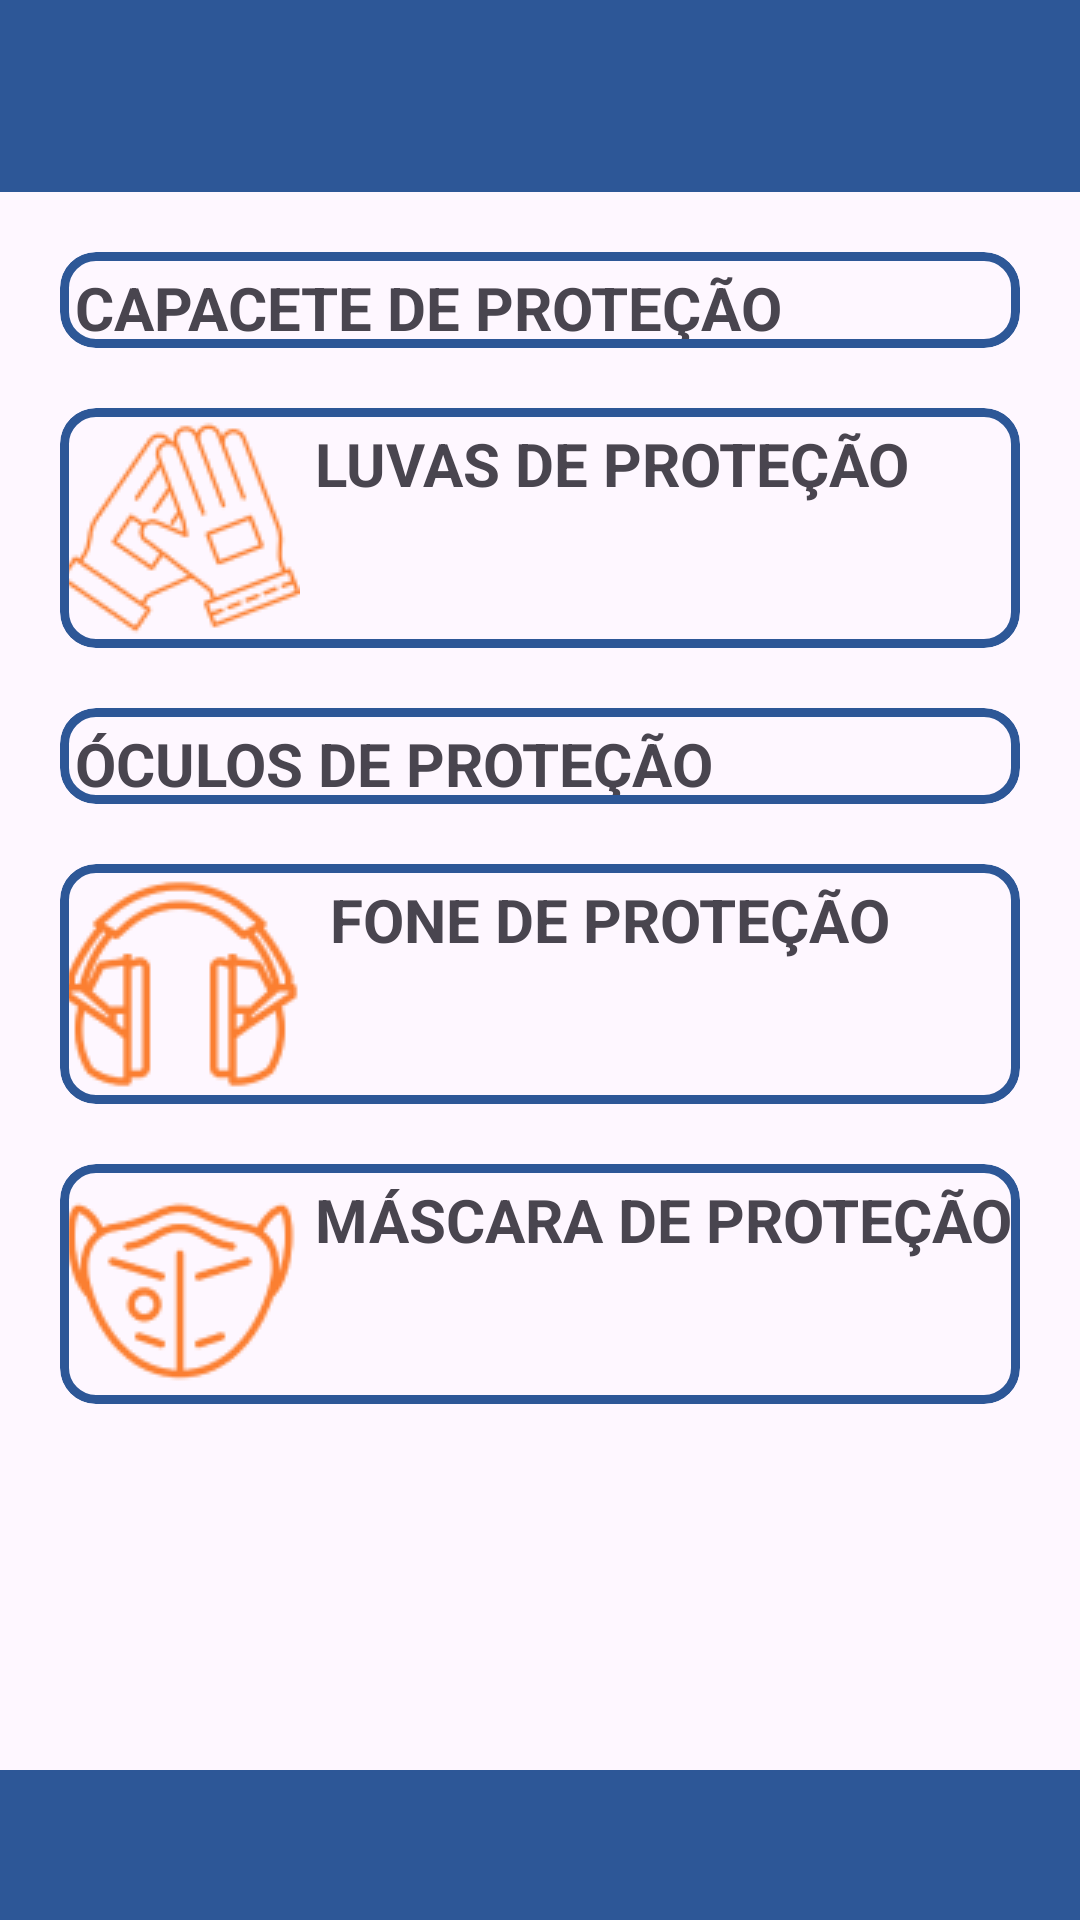

Here is an Android app screen rendered from its layout file. Give the layout XML and the strings, colors and styles it references.
<!-- AndroidManifest.xml: application theme Theme.SafeGuardPRO -->
<!-- res/layout/fragment_escolha_epi.xml -->
<?xml version="1.0" encoding="utf-8"?>
<androidx.constraintlayout.widget.ConstraintLayout xmlns:android="http://schemas.android.com/apk/res/android"
    xmlns:app="http://schemas.android.com/apk/res-auto"
    xmlns:tools="http://schemas.android.com/tools"
    android:layout_width="match_parent"
    android:layout_height="match_parent">

    <com.google.android.material.appbar.MaterialToolbar
        android:id="@+id/toolbar"
        android:layout_width="match_parent"
        android:layout_height="wrap_content"
        app:layout_constraintTop_toTopOf="parent"
        android:background="#2D5797"/>

    <com.google.android.material.card.MaterialCardView
        android:id="@+id/card1"
        android:layout_width="match_parent"
        android:layout_height="wrap_content"
        android:layout_margin="20dp"
        app:layout_constraintEnd_toEndOf="parent"
        app:layout_constraintStart_toStartOf="parent"
        app:layout_constraintTop_toBottomOf="@+id/toolbar"
        app:strokeColor="#2D5797"
        app:strokeWidth="3dp">

        <androidx.constraintlayout.widget.ConstraintLayout
            android:layout_width="match_parent"
            android:layout_height="match_parent">
            <ImageView
                android:id="@+id/imageView1"
                android:layout_width="wrap_content"
                android:layout_height="wrap_content"
                android:layout_marginBottom="80dp"
                android:src="@drawable/capac"
                app:layout_constraintBottom_toBottomOf="@+id/imageView3"
                app:layout_constraintStart_toStartOf="@+id/imageView3" />
            <TextView
                android:layout_width="wrap_content"
                android:layout_height="wrap_content"
                android:text="CAPACETE DE PROTEÇÃO"
                android:textSize="20sp"
                app:layout_constraintStart_toEndOf="@id/imageView1"
                android:textStyle="bold"
                android:paddingStart="5dp"
                android:paddingTop="5dp"/>
        </androidx.constraintlayout.widget.ConstraintLayout>
    </com.google.android.material.card.MaterialCardView>

    <com.google.android.material.card.MaterialCardView
        android:id="@+id/card2"
        android:layout_width="match_parent"
        android:layout_height="wrap_content"
        android:layout_margin="20dp"
        app:layout_constraintEnd_toEndOf="parent"
        app:layout_constraintStart_toStartOf="parent"
        app:layout_constraintTop_toBottomOf="@+id/card1"
        app:strokeColor="#2D5797"
        app:strokeWidth="3dp">

        <androidx.constraintlayout.widget.ConstraintLayout
            android:layout_width="match_parent"
            android:layout_height="match_parent">
            <ImageView
                android:id="@+id/imageView2"
                android:layout_width="wrap_content"
                android:layout_height="wrap_content"
                android:layout_marginBottom="80dp"
                android:src="@drawable/luva"
                app:layout_constraintBottom_toBottomOf="@+id/imageView3"
                app:layout_constraintStart_toStartOf="@+id/imageView3" />
            <TextView
                android:layout_width="wrap_content"
                android:layout_height="wrap_content"
                android:text="LUVAS DE PROTEÇÃO"
                android:textSize="20sp"
                android:textStyle="bold"
                android:paddingStart="5dp"
                android:paddingTop="5dp"
                app:layout_constraintStart_toEndOf="@id/imageView2"/>

        </androidx.constraintlayout.widget.ConstraintLayout>
    </com.google.android.material.card.MaterialCardView>

    <com.google.android.material.card.MaterialCardView
        android:id="@+id/card3"
        android:layout_width="match_parent"
        android:layout_height="wrap_content"
        android:layout_margin="20dp"
        app:layout_constraintEnd_toEndOf="parent"
        app:layout_constraintStart_toStartOf="parent"
        app:layout_constraintTop_toBottomOf="@+id/card2"
        app:strokeColor="#2D5797"
        app:strokeWidth="3dp">

        <androidx.constraintlayout.widget.ConstraintLayout
            android:layout_width="match_parent"
            android:layout_height="match_parent">
            <ImageView
                android:id="@+id/imageView3"
                android:layout_width="wrap_content"
                android:layout_height="wrap_content"
                android:layout_marginBottom="80dp"
                android:src="@drawable/oculos"
                app:layout_constraintBottom_toBottomOf="@+id/imageView3"
                app:layout_constraintStart_toStartOf="@+id/imageView3" />
            <TextView
                android:layout_width="wrap_content"
                android:layout_height="wrap_content"
                android:text="ÓCULOS DE PROTEÇÃO"
                android:textStyle="bold"
                android:textSize="20sp"
                android:paddingStart="5dp"
                android:paddingTop="5dp"
                app:layout_constraintStart_toEndOf="@id/imageView3"/>
        </androidx.constraintlayout.widget.ConstraintLayout>
    </com.google.android.material.card.MaterialCardView>

    <com.google.android.material.card.MaterialCardView
        android:id="@+id/card4"
        android:layout_width="match_parent"
        android:layout_height="wrap_content"
        android:layout_margin="20dp"
        app:layout_constraintEnd_toEndOf="parent"
        app:layout_constraintStart_toStartOf="parent"
        app:layout_constraintTop_toBottomOf="@+id/card3"
        app:strokeColor="#2D5797"
        app:strokeWidth="3dp">

        <androidx.constraintlayout.widget.ConstraintLayout
            android:layout_width="match_parent"
            android:layout_height="match_parent">
            <ImageView
                android:id="@+id/imageView4"
                android:layout_width="wrap_content"
                android:layout_height="wrap_content"
                android:src="@drawable/foneprotecao"
                app:layout_constraintBottom_toBottomOf="parent"
                app:layout_constraintStart_toStartOf="parent" />
            <TextView
                android:layout_width="wrap_content"
                android:layout_height="wrap_content"
                android:text=" FONE DE PROTEÇÃO"
                android:textStyle="bold"
                android:textSize="20sp"
                android:paddingStart="5dp"
                android:paddingTop="5dp"
                app:layout_constraintStart_toEndOf="@id/imageView4"/>
        </androidx.constraintlayout.widget.ConstraintLayout>
    </com.google.android.material.card.MaterialCardView>

    <com.google.android.material.card.MaterialCardView
        android:id="@+id/card5"
        android:layout_width="match_parent"
        android:layout_height="wrap_content"
        android:layout_margin="20dp"
        app:layout_constraintEnd_toEndOf="parent"
        app:layout_constraintStart_toStartOf="parent"
        app:layout_constraintTop_toBottomOf="@+id/card4"
        app:strokeColor="#2D5797"
        app:strokeWidth="3dp">

        <androidx.constraintlayout.widget.ConstraintLayout
            android:layout_width="match_parent"
            android:layout_height="match_parent">
            <ImageView
                android:id="@+id/imageView5"
                android:layout_width="wrap_content"
                android:layout_height="wrap_content"
                android:src="@drawable/mascaraprotecao"
                app:layout_constraintBottom_toBottomOf="parent"
                app:layout_constraintStart_toStartOf="parent" />
            <TextView
                android:layout_width="wrap_content"
                android:layout_height="wrap_content"
                android:text="MÁSCARA DE PROTEÇÃO"
                android:textStyle="bold"
                android:paddingStart="5dp"
                android:paddingTop="5dp"
                android:textSize="20sp"
                app:layout_constraintStart_toEndOf="@id/imageView5"/>
        </androidx.constraintlayout.widget.ConstraintLayout>
    </com.google.android.material.card.MaterialCardView>

    <View
        android:id="@+id/view"
        android:layout_width="match_parent"
        android:layout_height="50dp"
        android:background="#2D5797"
        app:layout_constraintBottom_toBottomOf="parent" />

</androidx.constraintlayout.widget.ConstraintLayout>
<!-- resources referenced by this layout -->
<resources>
  <!-- drawable foneprotecao: png bitmap (drawable, 4968 bytes) -->
  <!-- drawable luva: png bitmap (drawable, 6698 bytes) -->
  <!-- drawable mascaraprotecao: png bitmap (drawable, 5158 bytes) -->
  <style name="Theme.SafeGuardPRO" parent="Base.Theme.SafeGuardPRO" />
  <style name="Base.Theme.SafeGuardPRO" parent="Theme.Material3.DayNight.NoActionBar">
          <item name="colorPrimary">@color/darkBlue</item>
          <item name="colorPrimaryVariant">@color/blue</item>
          <item name="colorSecondary">@color/orange</item>
  
          <item name="colorAccent">@color/darkBlue</item>
          <item name="colorPrimaryContainer">@color/darkBlue</item>
  
          <item name="colorOnSurface">@color/white</item>
          <item name="colorOnSurfaceVariant">@color/white</item>
          <item name="colorSecondaryContainer">@color/darkBlue</item>
          <item name="colorOnSecondaryContainer">@color/white</item>
  
      </style>
  <color name="darkBlue">#3F51B5</color>
  <color name="blue">#DC4D62D8</color>
  <color name="orange">#FB7F31</color>
  <color name="white">#FFFFFFFF</color>
</resources>
